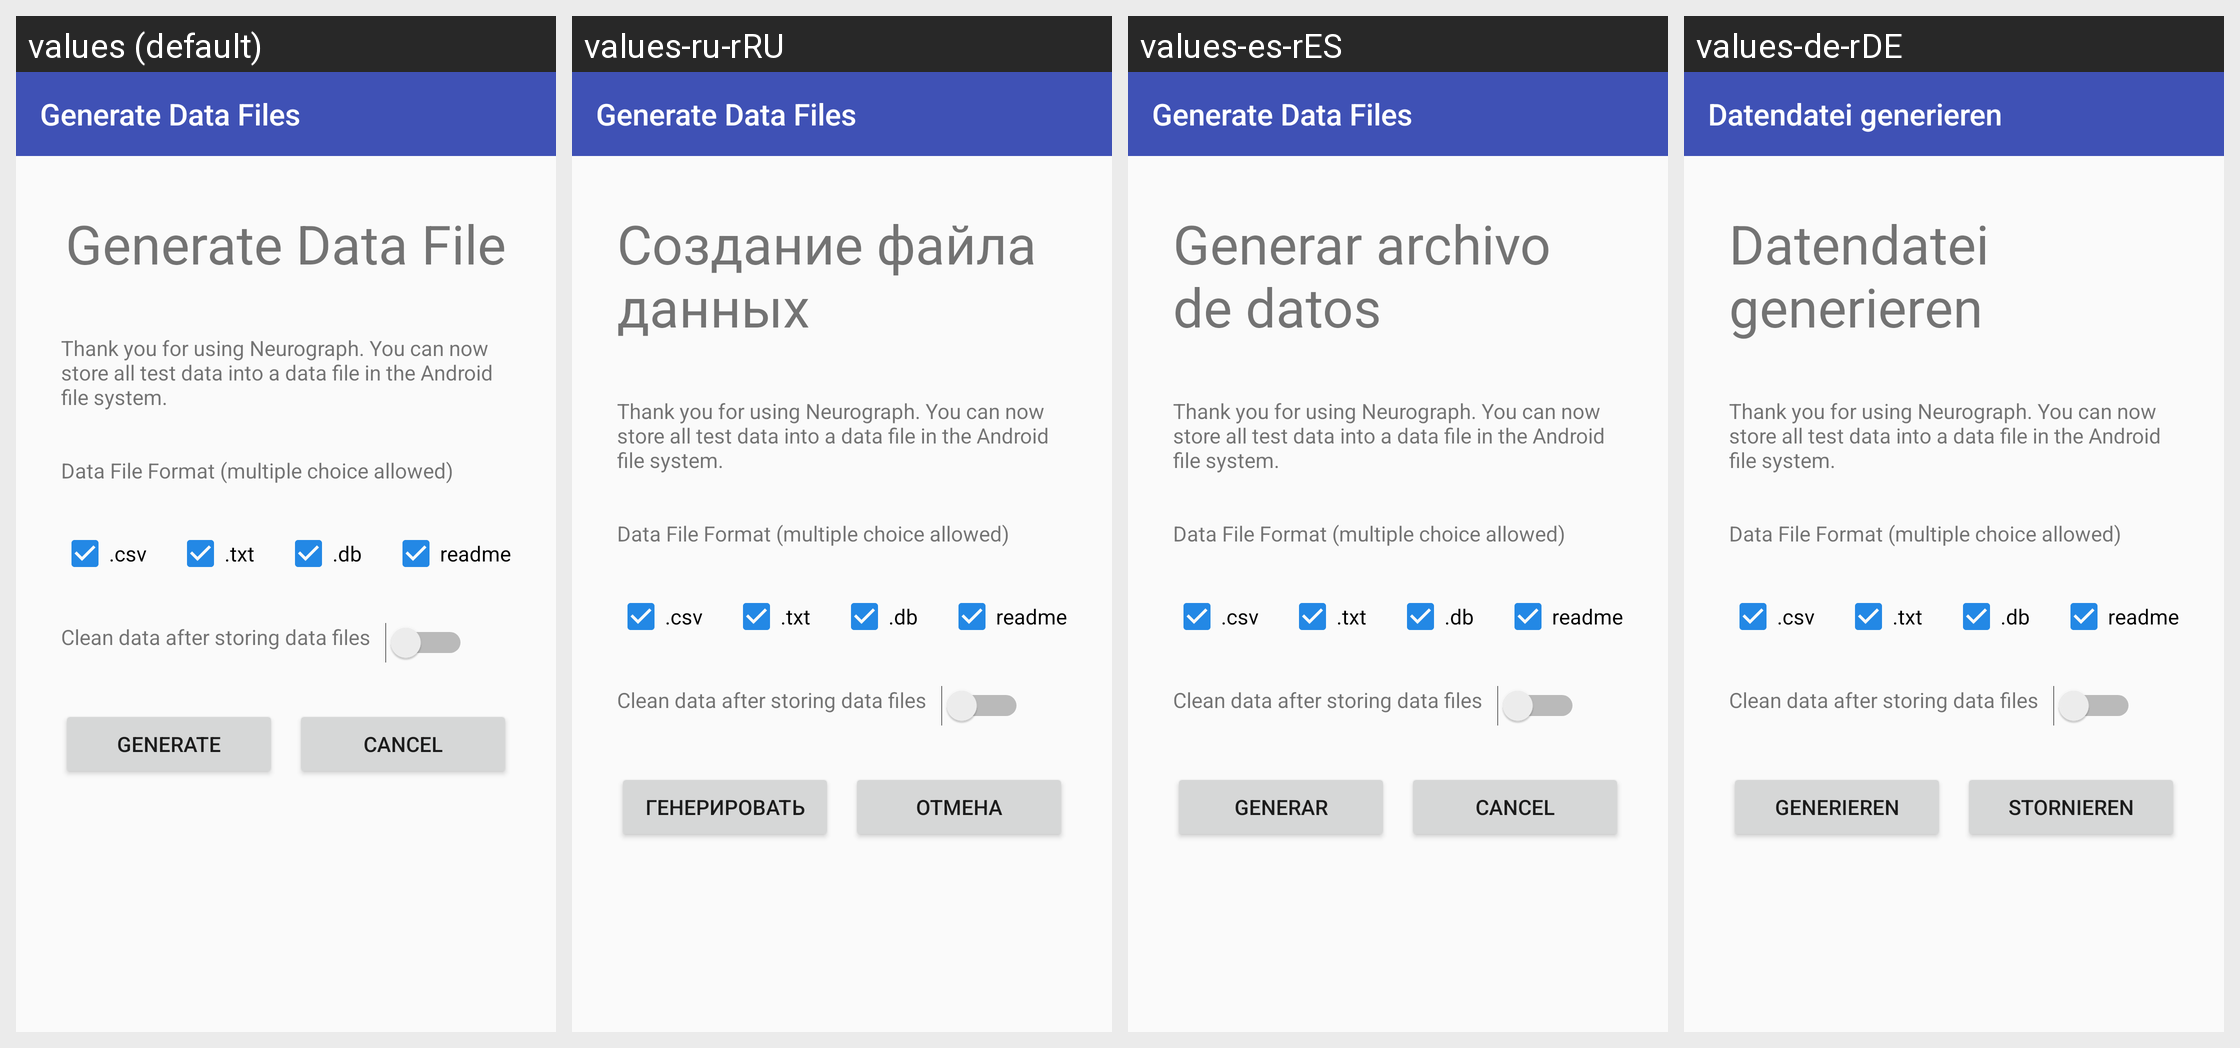

Strings drawn on this Android screen and how each of the app's shown locales translates them:
Android screen res/layout/activity_store_data_file.xml rendered under 4 locales, left to right: values (default), values-ru-rRU, values-es-rES, values-de-rDE. Device: Nexus 5 (rendered at 1080×1920; each locale shown at half size, 540×960, under a caption strip naming it); theme AppTheme.
Other locales in the repository, not shown: values-en-rAU, values-en-rGB, values-fr-rFR, values-it-rIT, values-ja-rJP, values-nl-rNL, values-pt-rPT, values-zh-rCN, values-zh-rTW.
Strings drawn on this screen, with the default value and each locale's value (text and hints the layout hard-codes, and strings that could not be matched under every locale, appear in the picture but are not listed):

generate_datafiles_label
  values: Generate Data Files
  values-ru-rRU: Generate Data Files
  values-es-rES: Generate Data Files
  values-de-rDE: Datendatei generieren

generate_data_file_title
  values: Generate Data File
  values-ru-rRU: Создание файла данных
  values-es-rES: Generar archivo de datos
  values-de-rDE: Datendatei generieren

store_data_file_introduction_text
  values: Thank you for using Neurograph. You can now store all test data into a data file in the Android file system.
  values-ru-rRU: Thank you for using Neurograph. You can now store all test data into a data file in the Android file system.
  values-es-rES: Thank you for using Neurograph. You can now store all test data into a data file in the Android file system.
  values-de-rDE: Thank you for using Neurograph. You can now store all test data into a data file in the Android file system.

data_file_format_title
  values: Data File Format (multiple choice allowed)
  values-ru-rRU: Data File Format (multiple choice allowed)
  values-es-rES: Data File Format (multiple choice allowed)
  values-de-rDE: Data File Format (multiple choice allowed)

csv
  values: .csv
  values-ru-rRU: .csv
  values-es-rES: .csv
  values-de-rDE: .csv

txt
  values: .txt
  values-ru-rRU: .txt
  values-es-rES: .txt
  values-de-rDE: .txt

db
  values: .db
  values-ru-rRU: .db
  values-es-rES: .db
  values-de-rDE: .db

readme
  values: readme
  values-ru-rRU: readme
  values-es-rES: readme
  values-de-rDE: readme

clean_data_after_storing_data_files
  values: Clean data after storing data files
  values-ru-rRU: Clean data after storing data files
  values-es-rES: Clean data after storing data files
  values-de-rDE: Clean data after storing data files

button_generate
  values: Generate
  values-ru-rRU: генерировать
  values-es-rES: Generar
  values-de-rDE: Generieren

cancel
  values: Cancel
  values-ru-rRU: Отмена
  values-es-rES: Cancel
  values-de-rDE: Stornieren
